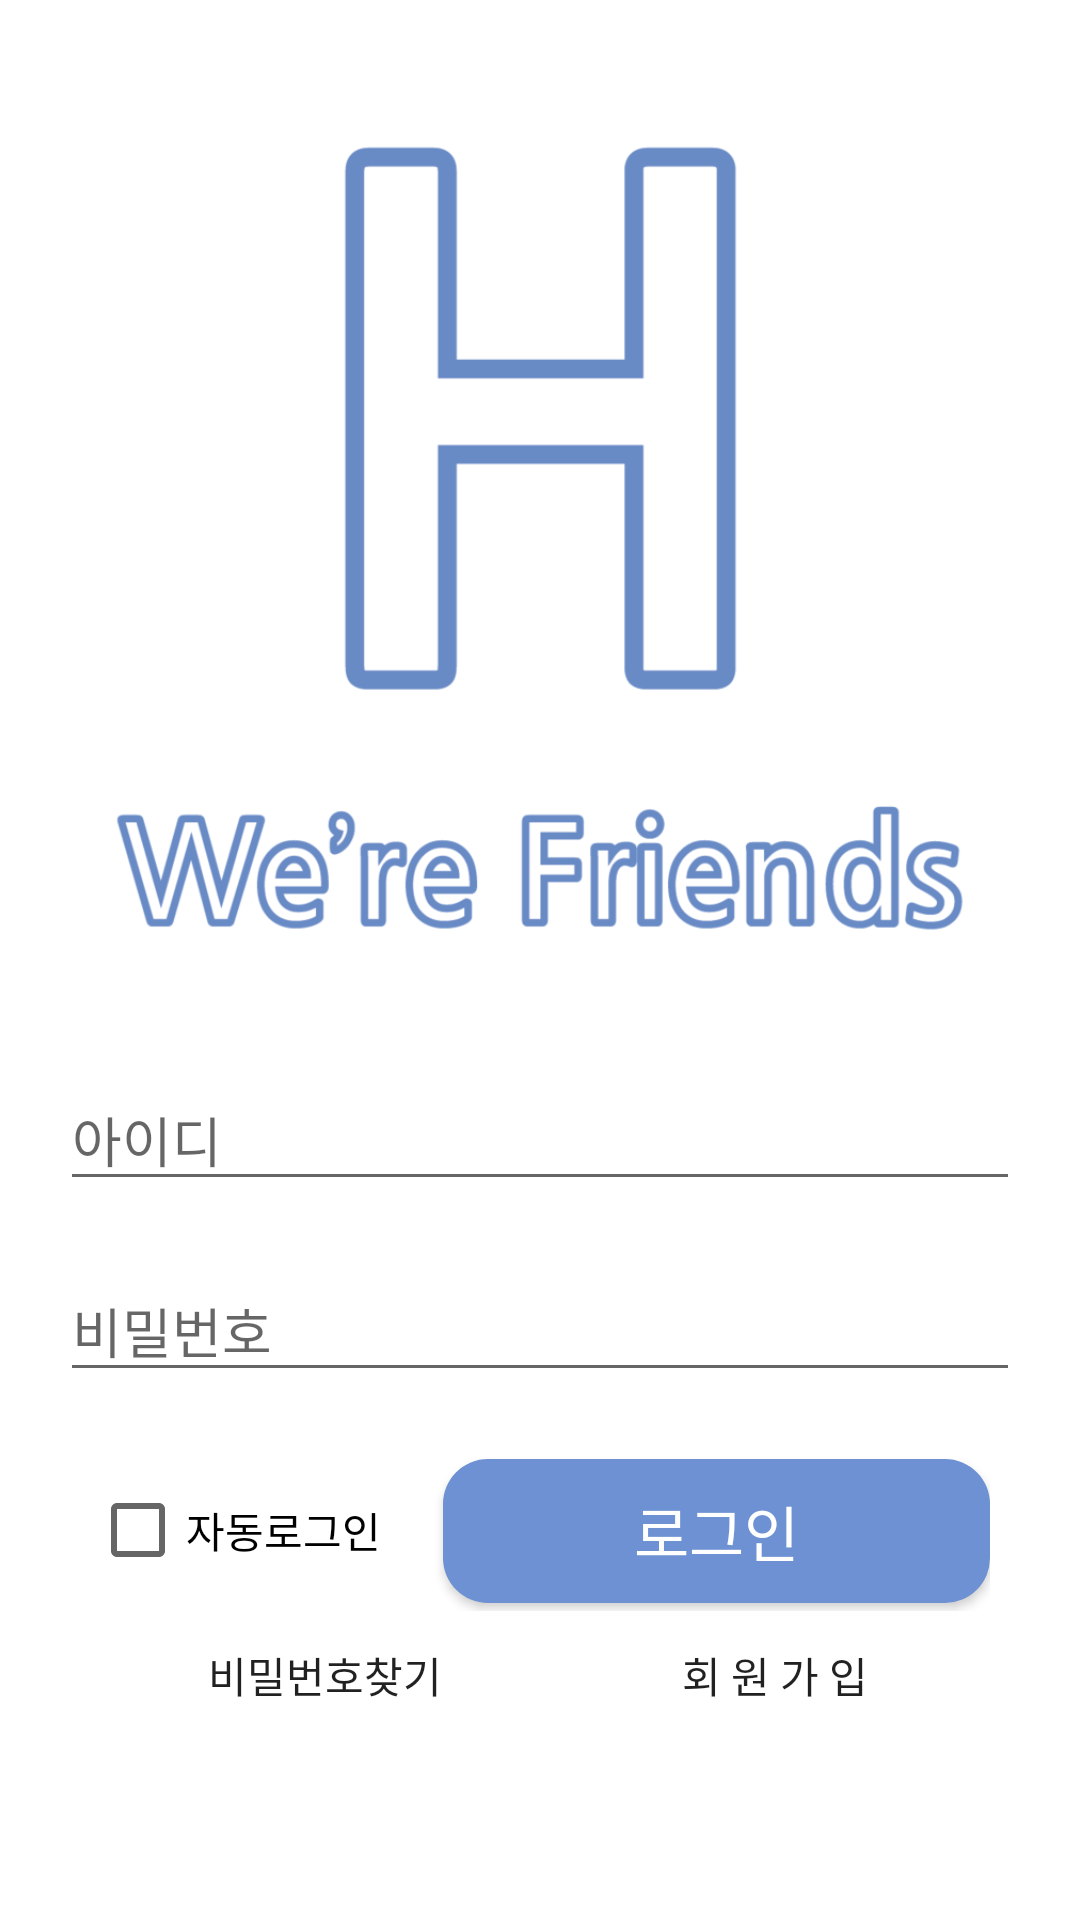

Here is an Android app screen rendered from its layout file. Give the layout XML and the strings, colors and styles it references.
<!-- AndroidManifest.xml: application theme AppTheme.NoActionBar -->
<!-- res/layout/activity_login.xml -->
<?xml version="1.0" encoding="utf-8"?>
<LinearLayout xmlns:android="http://schemas.android.com/apk/res/android"
    android:orientation="vertical"
    android:layout_width="match_parent"
    android:layout_height="match_parent"
    android:background="@android:color/background_light">

    <ImageView
        android:id="@+id/imageView"
        android:layout_width="match_parent"
        android:layout_height="280dp"
        android:layout_marginLeft="30dp"
        android:layout_marginRight="30dp"
        android:layout_marginTop="30dp"
        android:layout_marginBottom="30dp"
        android:layout_weight="20"
        android:layout_gravity="center"
        android:contentDescription="@string/Logo"
        android:src="@drawable/main"
        android:fontFamily="@font/nanumgothicbold"/>

    <EditText
        android:id="@+id/idText"
        android:layout_width="320dp"
        android:layout_height="wrap_content"
        android:layout_marginTop="10dp"
        android:layout_marginBottom="10dp"
        android:layout_gravity="center"
        android:layout_weight="1"
        android:autofillHints="아이디"
        android:ems="10"
        android:hint="@string/LoginID"
        android:inputType="textEmailAddress"
        android:fontFamily="@font/nanumgothicbold"/>

    <EditText
        android:id="@+id/passText"
        android:layout_width="320dp"
        android:layout_height="wrap_content"
        android:layout_marginTop="10dp"
        android:layout_marginBottom="10dp"
        android:layout_gravity="center"
        android:layout_weight="1"
        android:autofillHints="비밀번호"
        android:ems="10"
        android:hint="@string/LoginPW"
        android:inputType="textPassword" />
    <LinearLayout
        android:layout_width="300dp"
        android:layout_height="wrap_content"
        android:layout_gravity="center"
        android:orientation="horizontal">
        <CheckBox
            android:id="@+id/checkauto"
            android:layout_width="wrap_content"
            android:layout_height="wrap_content"
            android:layout_weight="2"
            android:layout_marginTop="20dp"
            android:layout_marginBottom="5dp"
            android:text="@string/Autologin" />

        <Button
            android:id="@+id/login"
            android:layout_width="wrap_content"
            android:layout_height="wrap_content"
            android:layout_gravity="center"
            android:layout_marginTop="10dp"
            android:layout_marginBottom="5dp"
            android:layout_weight="9"
            android:text="@string/Login"
            android:fontFamily="@font/nanumgothicbold"
            android:textSize="20dp"
            android:textColor="#FFFFFF"
            android:background="@drawable/round_button"/>
    </LinearLayout>

    <LinearLayout
        android:layout_width="300dp"
        android:layout_height="wrap_content"
        android:layout_gravity="center"
        android:layout_marginTop="10dp"
        android:orientation="horizontal">

        <Button
            android:id="@+id/search_password"
            style="?android:attr/borderlessButtonStyle"
            android:layout_width="wrap_content"
            android:layout_height="wrap_content"
            android:layout_gravity="center"
            android:layout_marginTop="5dp"
            android:layout_marginBottom="40dp"
            android:layout_weight="2"
            android:onClick="search_password"
            android:text="@string/searchpass"
            android:fontFamily="@font/nanumgothicbold"/>

        <Button
            android:id="@+id/register"
            android:layout_width="wrap_content"
            android:layout_height="wrap_content"
            android:layout_gravity="center"
            android:layout_marginTop="5dp"
            android:layout_marginBottom="40dp"
            android:layout_weight="2"
            android:text="@string/register"
            style="?android:attr/borderlessButtonStyle"
            android:fontFamily="@font/nanumgothicbold"/>
    </LinearLayout>
</LinearLayout>
<!-- resources referenced by this layout -->
<resources>
  <!-- drawable main: png bitmap (drawable-v24, 50387 bytes) -->
  <!-- drawable round_button (drawable) -->
  <?xml version="1.0" encoding="utf-8"?>
  <selector xmlns:android="http://schemas.android.com/apk/res/android">
      <item>
          <shape>
              <corners android:radius="15dp"/>
              <solid android:color="#6d91d2"/>
          </shape>
      </item>
  
  </selector>
  <string name="Autologin">자동로그인</string>
  <string name="Login">로그인</string>
  <string name="LoginID">아이디</string>
  <string name="LoginPW">비밀번호</string>
  <string name="Logo">Logo</string>
  <string name="register">회 원 가 입</string>
  <string name="searchpass">비밀번호찾기</string>
  <style name="AppTheme.NoActionBar">
          <item name="windowActionBar">false</item>
          <item name="windowNoTitle">true</item>
      </style>
</resources>
